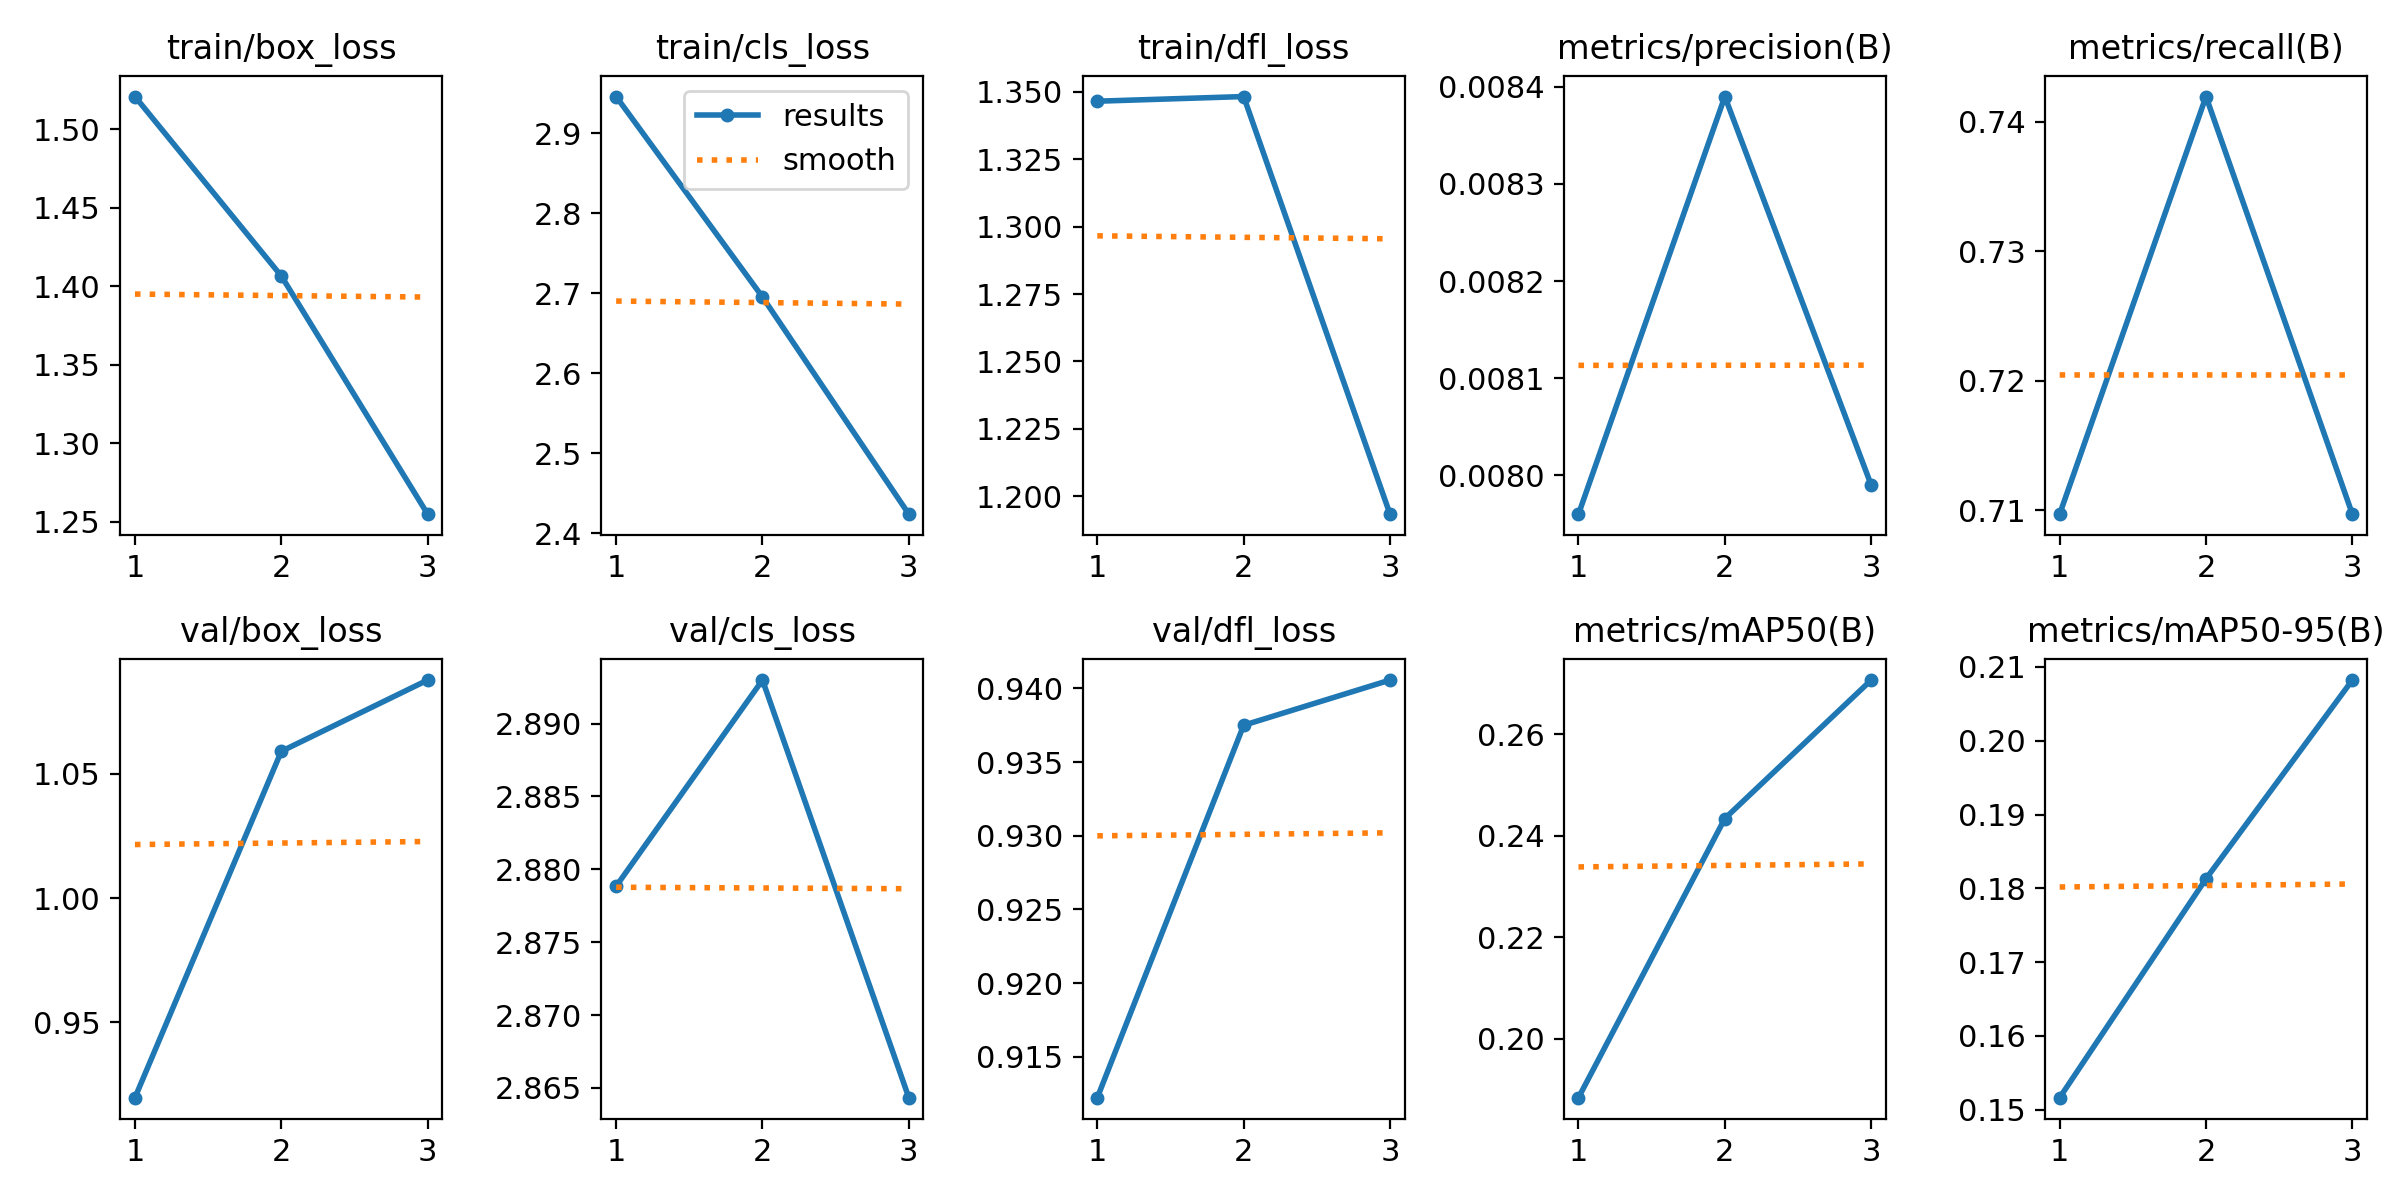

Data behind this chart, as committed beside it:
epoch, time, train/box_loss, train/cls_loss, train/dfl_loss, metrics/precision(B), metrics/recall(B), metrics/mAP50(B), metrics/mAP50-95(B), val/box_loss, val/cls_loss, val/dfl_loss, lr/pg0, lr/pg1, lr/pg2
1, 3.493, 1.521, 2.946, 1.347, 0.00796, 0.7097, 0.1884, 0.1516, 0.9197, 2.879, 0.9122, 8e-05, 8e-05, 8e-05
2, 6.667, 1.407, 2.695, 1.348, 0.00839, 0.7419, 0.2434, 0.1813, 1.059, 2.893, 0.9375, 0.0001206, 0.0001206, 0.0001206
3, 9.455, 1.255, 2.424, 1.193, 0.00799, 0.7097, 0.2707, 0.2082, 1.088, 2.864, 0.9406, 9.52e-05, 9.52e-05, 9.52e-05
